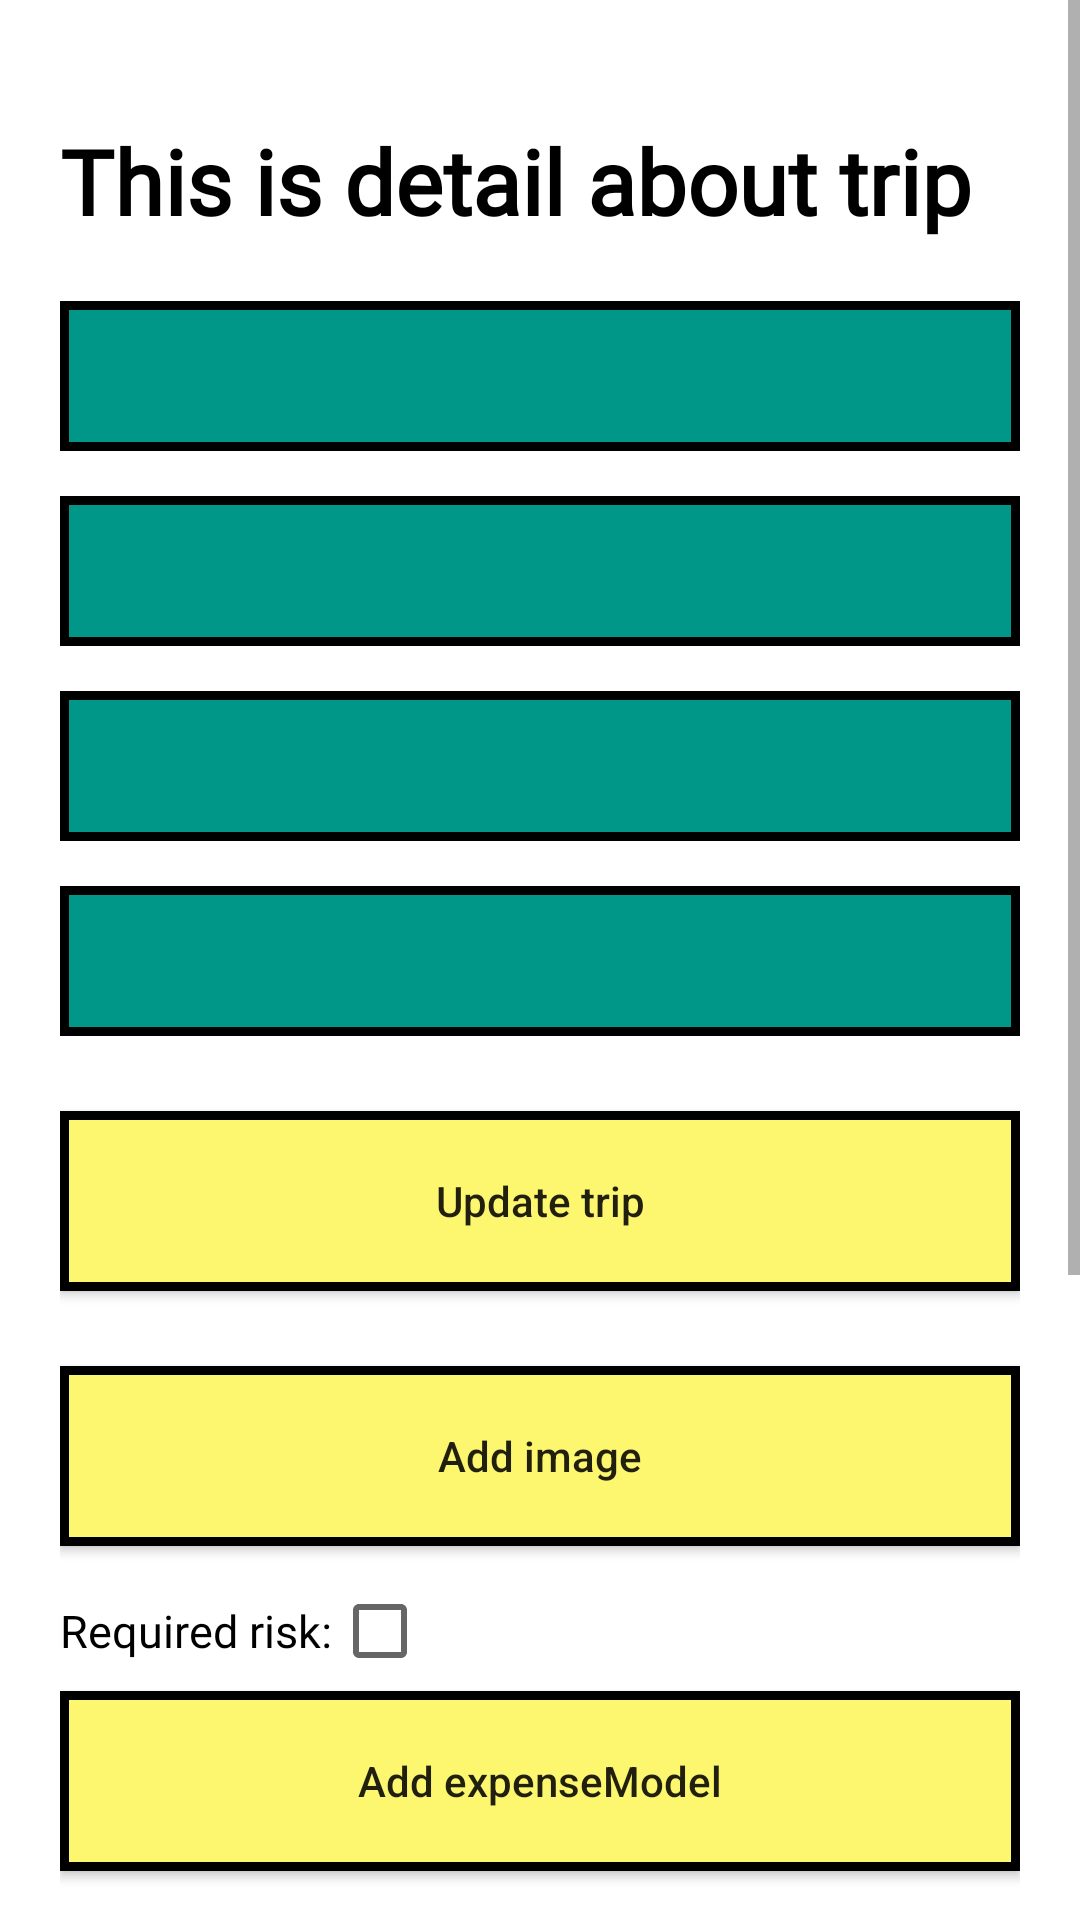

Reconstruct the res/layout file that produces this screen, plus the resources it refers to.
<!-- AndroidManifest.xml: application theme Theme.COMP1786Project -->
<!-- res/layout/fragment_trip_detail.xml -->
<?xml version="1.0" encoding="utf-8"?>
<androidx.constraintlayout.widget.ConstraintLayout xmlns:android="http://schemas.android.com/apk/res/android"
    xmlns:tools="http://schemas.android.com/tools"
    android:layout_width="match_parent"
    android:layout_height="match_parent"
    xmlns:app="http://schemas.android.com/apk/res-auto"
    android:background="@color/white"
    tools:context="com.example.comp1786cw1project3.feature.fragment.TripDetailFragment">

    <ScrollView
        android:layout_width="match_parent"
        android:layout_height="match_parent"
        tools:layout_editor_absoluteX="0dp"
        tools:layout_editor_absoluteY="-93dp">

        <androidx.constraintlayout.widget.ConstraintLayout
            android:layout_width="match_parent"
            android:layout_height="wrap_content"
            android:paddingHorizontal="20dp"
            android:paddingBottom="40dp">

            <androidx.appcompat.widget.AppCompatTextView
                android:id="@+id/tvTripDetail"
                android:layout_width="wrap_content"
                android:layout_height="wrap_content"
                android:layout_marginTop="40dp"
                android:fontFamily="@font/roboto_bold"
                android:text="@string/trip_detail"
                android:textColor="@color/black"
                android:textSize="30sp"
                android:textStyle="bold"
                app:fontFamily="@font/roboto_bold"
                app:layout_constraintStart_toStartOf="parent"
                app:layout_constraintTop_toTopOf="parent" />

            <androidx.appcompat.widget.AppCompatButton
                android:id="@+id/btnAddExpense"
                android:layout_width="match_parent"
                android:layout_height="60dp"
                android:src="@drawable/ic_add"
                android:layout_marginTop="10dp"
                android:textAllCaps="false"
                android:text="@string/add_expense"
                android:background="@drawable/button_background"
                app:layout_constraintTop_toBottomOf="@id/tvIsRequiredRisk"/>


            <androidx.appcompat.widget.AppCompatEditText
                android:id="@+id/edtTripName"
                android:layout_width="match_parent"
                android:layout_height="50dp"
                android:layout_marginTop="20dp"
                android:background="@drawable/input_text_background_3"
                android:paddingHorizontal="15dp"
                android:textColor="@color/black"
                android:textColorHint="@color/black"
                app:layout_constraintEnd_toEndOf="parent"
                app:layout_constraintStart_toStartOf="parent"
                app:layout_constraintTop_toBottomOf="@id/tvTripDetail" />

            <androidx.appcompat.widget.AppCompatEditText
                android:id="@+id/edtDestination"
                android:layout_width="match_parent"
                android:layout_height="50dp"
                android:layout_marginTop="15dp"
                android:background="@drawable/input_text_background_3"
                android:paddingHorizontal="15dp"
                android:textColor="@color/black"
                android:textColorHint="@color/black"
                app:layout_constraintEnd_toEndOf="parent"
                app:layout_constraintStart_toStartOf="parent"
                app:layout_constraintTop_toBottomOf="@id/edtTripName" />

            <androidx.appcompat.widget.AppCompatEditText
                android:id="@+id/edtDateOfTrip"
                android:layout_width="match_parent"
                android:layout_height="50dp"
                android:layout_marginTop="15dp"
                android:background="@drawable/input_text_background_3"
                android:paddingHorizontal="15dp"
                android:textColor="@color/black"
                android:textColorHint="@color/black"
                app:layout_constraintEnd_toEndOf="parent"
                app:layout_constraintStart_toStartOf="parent"
                app:layout_constraintTop_toBottomOf="@id/edtDestination" />

            <androidx.appcompat.widget.AppCompatEditText
                android:id="@+id/edtDescription"
                android:layout_width="match_parent"
                android:layout_height="50dp"
                android:layout_marginTop="15dp"
                android:background="@drawable/input_text_background_3"
                android:paddingHorizontal="15dp"
                android:textColor="@color/black"
                android:textColorHint="@color/black"
                app:layout_constraintEnd_toEndOf="parent"
                app:layout_constraintStart_toStartOf="parent"
                app:layout_constraintTop_toBottomOf="@id/edtDateOfTrip" />

            <androidx.appcompat.widget.AppCompatTextView
                android:id="@+id/tvIsRequiredRisk"
                android:layout_width="wrap_content"
                android:layout_height="wrap_content"
                android:layout_marginTop="18dp"
                android:fontFamily="@font/roboto_bold"
                android:text="@string/required_risk_desc"
                android:textColor="@color/black"
                android:textSize="15sp"
                app:layout_constraintStart_toStartOf="parent"
                app:layout_constraintTop_toBottomOf="@id/image" />

            <CheckBox
                android:id="@+id/cbRequiredRisk"
                android:layout_width="wrap_content"
                android:layout_height="wrap_content"
                app:layout_constraintBottom_toBottomOf="@id/tvIsRequiredRisk"
                app:layout_constraintStart_toEndOf="@id/tvIsRequiredRisk"
                app:layout_constraintTop_toTopOf="@id/tvIsRequiredRisk" />

            <androidx.recyclerview.widget.RecyclerView
                android:id="@+id/rvExpense"
                android:layout_width="match_parent"
                android:layout_height="200dp"
                android:layout_marginVertical="15dp"
                tools:itemCount="5"
                tools:listitem="@layout/item_expense"
                app:layoutManager="androidx.recyclerview.widget.LinearLayoutManager"
                app:layout_constraintTop_toBottomOf="@id/btnAddExpense" />

            <androidx.appcompat.widget.AppCompatButton
                android:id="@+id/btnDeleteTrip"
                android:layout_width="match_parent"
                android:layout_height="60dp"
                android:layout_marginTop="25dp"
                android:background="@drawable/button_delete_background"
                android:fontFamily="@font/roboto_bold"
                android:text="@string/delete"
                android:textAllCaps="false"
                android:textColor="@color/white"
                android:textSize="20sp"
                app:layout_constraintTop_toBottomOf="@id/rvExpense" />

            <androidx.appcompat.widget.AppCompatButton
                android:id="@+id/btnEditTrip"
                android:layout_width="match_parent"
                android:layout_height="60dp"
                android:layout_marginTop="25dp"
                android:text="Update trip"
                android:textAllCaps="false"
                android:background="@drawable/button_background"
                android:src="@drawable/ic_image"
                app:layout_constraintTop_toBottomOf="@id/edtDescription"/>

            <androidx.appcompat.widget.AppCompatButton
                android:id="@+id/btnTakePicture"
                android:layout_width="match_parent"
                android:layout_height="60dp"
                android:layout_marginTop="25dp"
                android:text="@string/add_image"
                android:textAllCaps="false"
                android:background="@drawable/button_background"
                android:src="@drawable/ic_image"
                app:layout_constraintTop_toBottomOf="@id/btnEditTrip"/>

            <androidx.appcompat.widget.AppCompatImageView
                android:id="@+id/image"
                android:layout_width="match_parent"
                android:layout_height="200dp"
                android:layout_marginTop="10dp"
                android:visibility="gone"
                app:layout_constraintTop_toBottomOf="@id/btnTakePicture"/>
        </androidx.constraintlayout.widget.ConstraintLayout>
    </ScrollView>
</androidx.constraintlayout.widget.ConstraintLayout>
<!-- res/layout/item_expense.xml (included above) -->
<?xml version="1.0" encoding="utf-8"?>
<androidx.constraintlayout.widget.ConstraintLayout xmlns:android="http://schemas.android.com/apk/res/android"
    android:layout_width="match_parent"
    android:layout_height="wrap_content"
    xmlns:app="http://schemas.android.com/apk/res-auto"
    android:padding="20dp"
    android:layout_marginBottom="20dp"
    android:background="@drawable/item_trip_background">

    <androidx.appcompat.widget.AppCompatTextView
        android:id="@+id/tvExpenseType"
        android:layout_width="wrap_content"
        android:layout_height="wrap_content"
        android:text="Type"
        android:textSize="20sp"
        android:textStyle="bold"
        android:fontFamily="@font/roboto_bold"
        android:textColor="@color/white"
        app:layout_constraintTop_toTopOf="parent"
        app:layout_constraintStart_toStartOf="parent"/>

    <androidx.appcompat.widget.AppCompatTextView
        android:id="@+id/tvExpenseAmount"
        android:layout_width="wrap_content"
        android:layout_height="wrap_content"
        android:text="200"
        android:textSize="20sp"
        android:textStyle="bold"
        android:fontFamily="@font/roboto_bold"
        android:textColor="@color/white"
        app:layout_constraintTop_toTopOf="@id/tvExpenseType"
        app:layout_constraintBottom_toBottomOf="@id/tvExpenseType"
        app:layout_constraintEnd_toEndOf="parent"/>

    <androidx.appcompat.widget.AppCompatTextView
        android:id="@+id/tvExpenseTime"
        android:layout_width="wrap_content"
        android:layout_height="wrap_content"
        android:text="03/06/1999"
        android:textSize="20sp"
        android:textStyle="bold"
        android:fontFamily="@font/roboto_bold"
        android:textColor="@color/white"
        app:layout_constraintTop_toTopOf="@id/tvExpenseComment"
        app:layout_constraintBottom_toBottomOf="@id/tvExpenseComment"
        app:layout_constraintEnd_toEndOf="parent"/>


    <androidx.appcompat.widget.AppCompatTextView
        android:id="@+id/tvExpenseComment"
        android:layout_width="wrap_content"
        android:layout_height="wrap_content"
        android:text="This is comment"
        android:layout_marginTop="10dp"
        android:textSize="20sp"
        android:textStyle="bold"
        android:fontFamily="@font/roboto_bold"
        android:textColor="@color/white"
        app:layout_constraintStart_toStartOf="parent"
        app:layout_constraintTop_toBottomOf="@id/tvExpenseType" />


</androidx.constraintlayout.widget.ConstraintLayout>
<!-- resources referenced by this layout -->
<resources>
  <color name="black">#FF000000</color>
  <color name="white">#FFFFFFFF</color>
  <!-- drawable button_background (drawable) -->
  <?xml version="1.0" encoding="utf-8"?>
  <shape android:shape="rectangle" xmlns:android="http://schemas.android.com/apk/res/android">
      <solid android:color="@color/yellow_1"/>
      <stroke android:width="3dp" android:color="@color/black"/>
  </shape>
  <!-- drawable button_delete_background (drawable) -->
  <?xml version="1.0" encoding="utf-8"?>
  <shape android:shape="rectangle" xmlns:android="http://schemas.android.com/apk/res/android">
      <solid android:color="@color/red_1"/>
      <stroke android:width="3dp" android:color="@color/black"/>
  </shape>
  <!-- drawable ic_add (drawable) -->
  <vector android:height="24dp" android:tint="#CB4CB9"
      android:viewportHeight="24" android:viewportWidth="24"
      android:width="24dp" xmlns:android="http://schemas.android.com/apk/res/android">
      <path android:fillColor="@android:color/white" android:pathData="M19,13h-6v6h-2v-6H5v-2h6V5h2v6h6v2z"/>
  </vector>
  <!-- drawable input_text_background_3 (drawable) -->
  <?xml version="1.0" encoding="utf-8"?>
  <shape android:shape="rectangle" xmlns:android="http://schemas.android.com/apk/res/android">
      <solid android:color="#009688" />
  
      <stroke android:width="3dp" android:color="@color/black"/>
  
  </shape>
  <!-- drawable item_trip_background (drawable) -->
  <?xml version="1.0" encoding="utf-8"?>
  <shape android:shape="rectangle" xmlns:android="http://schemas.android.com/apk/res/android">
      <solid android:color="#E565EE" />
      <stroke android:width="3dp" android:color="@color/black"/>
  </shape>
  <string name="add_expense">Add expenseModel</string>
  <string name="add_image">Add image</string>
  <string name="delete">Delete trip</string>
  <string name="required_risk_desc">Required risk:</string>
  <string name="trip_detail">This is detail about trip</string>
  <style name="Theme.COMP1786Project" parent="Theme.MaterialComponents.DayNight.NoActionBar">
          
          <item name="colorPrimary">@color/purple_500</item>
          <item name="colorPrimaryVariant">@color/purple_700</item>
          <item name="colorOnPrimary">@color/white</item>
          
          <item name="colorSecondary">@color/teal_200</item>
          <item name="colorSecondaryVariant">@color/teal_700</item>
          <item name="colorOnSecondary">@color/black</item>
          
          <item name="android:statusBarColor">?attr/colorPrimaryVariant</item>
          
      </style>
  <color name="yellow_1">#FDF770</color>
  <color name="red_1">#EC1E30</color>
  <color name="purple_500">#FF6200EE</color>
  <color name="purple_700">#FF3700B3</color>
  <color name="teal_200">#FF03DAC5</color>
  <color name="teal_700">#FF018786</color>
</resources>
